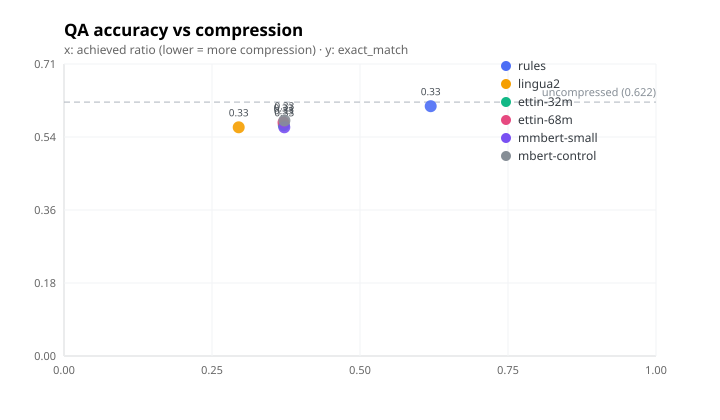

Values plotted in this chart, from the file beside it:
backend, rate, ratio, original_tokens, compressed_tokens, exact_match, f1, questions, compress_seconds, answer_seconds, warnings_per_doc, negation_loss_rate, metadata
original, 1.0, 1.0, 694470, 694470, 0.6217, 0.7494, 600, 1.192, 59.47, 0.075, 0.0, {}
rules, 0.33, 0.6194, 694470, 430175, 0.6117, 0.7608, 600, 3.645, 55.59, 0.46, 0.0, {}
lingua2, 0.33, 0.295, 694470, 204901, 0.56, 0.6848, 600, 99.03, 58.54, 1.89, 0.43, {}
ettin-32m, 0.33, 0.3713, 694470, 257850, 0.565, 0.6904, 600, 61.07, 57.79, 0.965, 0.0, {}
ettin-68m, 0.33, 0.3708, 694470, 257476, 0.5717, 0.6981, 600, 148.4, 57.65, 1.0, 0.0, {}
mmbert-small, 0.33, 0.3721, 694470, 258403, 0.56, 0.6841, 600, 155.5, 58.9, 1.01, 0.0, {}
mbert-control, 0.33, 0.3723, 694470, 258517, 0.5767, 0.7031, 600, 185.3, 61.36, 0.975, 0.0, {}
